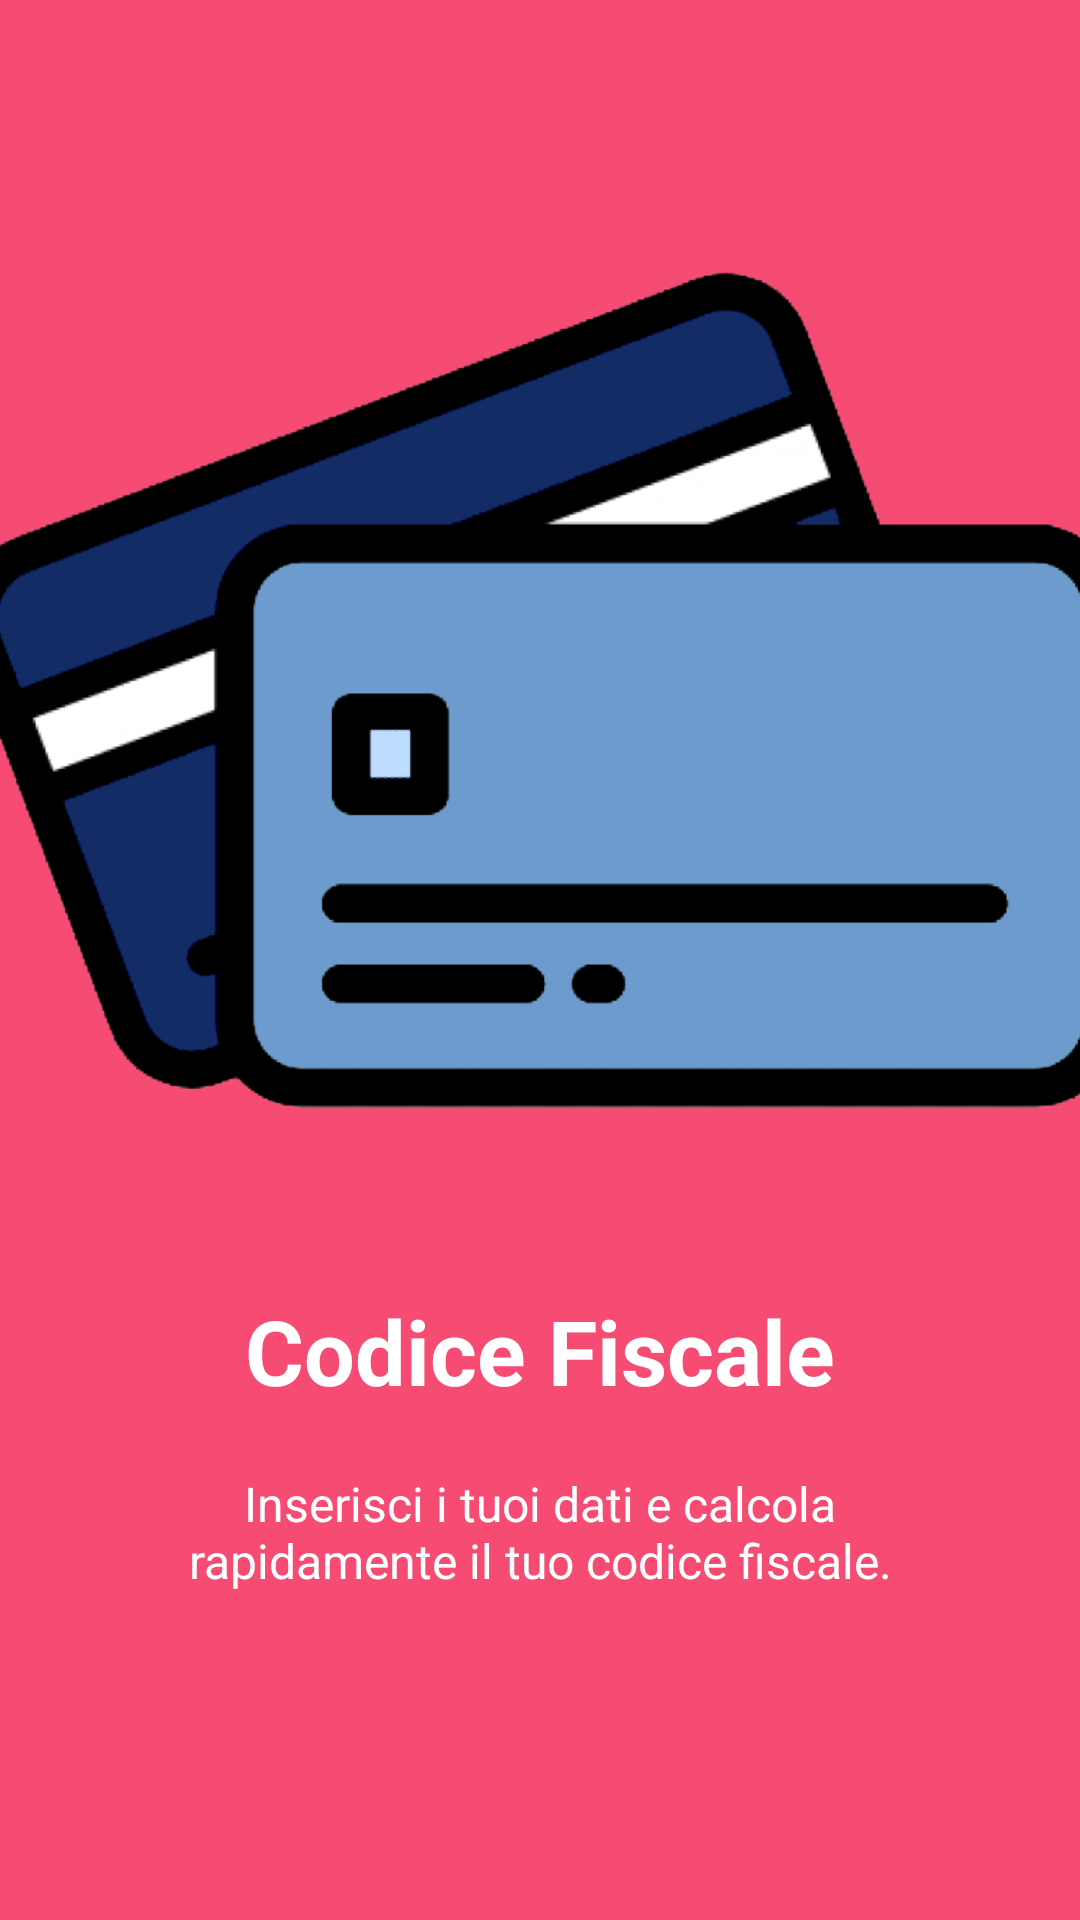

Layout XML and referenced resources for this Android screen:
<!-- AndroidManifest.xml: application theme LightTheme -->
<!-- res/layout/welcome_slide1.xml -->
<?xml version="1.0" encoding="utf-8"?>
<androidx.constraintlayout.widget.ConstraintLayout xmlns:android="http://schemas.android.com/apk/res/android"
    xmlns:app="http://schemas.android.com/apk/res-auto"
    android:layout_width="match_parent"
    android:layout_height="match_parent"
    android:background="@color/bg_screen1">

    <LinearLayout
        android:layout_width="wrap_content"
        android:layout_height="wrap_content"
        android:layout_centerInParent="true"
        android:layout_marginTop="30dp"
        android:gravity="center_horizontal"
        android:orientation="vertical"
        app:layout_constraintEnd_toEndOf="parent"
        app:layout_constraintStart_toStartOf="parent"
        app:layout_constraintTop_toTopOf="parent">

        <ImageView
            android:layout_width="400dp"
            android:layout_height="400dp"
            android:src="@drawable/intro_img_1" />

        <TextView
            android:layout_width="wrap_content"
            android:layout_height="wrap_content"
            android:text="@string/slide_1_title"
            android:textColor="@android:color/white"
            android:textSize="@dimen/slide_title"
            android:textStyle="bold" />

        <TextView
            android:layout_width="wrap_content"
            android:layout_height="wrap_content"
            android:layout_marginTop="20dp"
            android:paddingLeft="@dimen/desc_padding"
            android:paddingRight="@dimen/desc_padding"
            android:text="@string/slide_1_desc"
            android:textAlignment="center"
            android:textColor="@android:color/white"
            android:textSize="@dimen/slide_desc" />

    </LinearLayout>
</androidx.constraintlayout.widget.ConstraintLayout>
<!-- resources referenced by this layout -->
<resources>
  <color name="bg_screen1">#f64c73</color>
  <dimen name="desc_padding">40dp</dimen>
  <dimen name="slide_desc">16sp</dimen>
  <dimen name="slide_title">30sp</dimen>
  <!-- drawable intro_img_1: png bitmap (drawable-v24, 49618 bytes) -->
  <string name="slide_1_desc">Inserisci i tuoi dati e calcola rapidamente il tuo codice fiscale.</string>
  <string name="slide_1_title">Codice Fiscale</string>
  <style name="LightTheme" parent="Theme.AppCompat.Light.NoActionBar">
          <item name="colorPrimary">@color/colorActionBarLight</item>
          <item name="colorPrimaryDark">@color/colorStatusBarLight</item>
          <item name="activityBackgroundColor">@color/colorBackgroundLight</item>
          <item name="colorButtonNormal">@color/colorAccentLight</item>
          <item name="colorAccent">@color/colorAccentLight</item>
          <item name="outlineButtonColor">@color/colorAccentLight</item>
          <item name="filledButtonColor">@color/colorFilledLight</item>
          <item name="cardViewColor">@color/colorCardLight</item>
          <item name="cardViewTextColor">@color/colorCvTextLight</item>
          <item name="cardViewButtonPressed">@color/colorCodePressedLight</item>
          <item name="textColorNormal">@color/colorTextNormalLight</item>
          <item name="calendarIcon">@drawable/calendar_light</item>
          <item name="settingsThemeIcon">@drawable/theme_light</item>
          <item name="settingsProfileIcon">@drawable/profile_light</item>
          <item name="settingsDeleteIcon">@drawable/delete_light</item>
          <item name="settingsIntroIcon">@drawable/intro_light</item>
          <item name="iconCityAutoComplete">@drawable/city_light</item>
      </style>
  <color name="colorActionBarLight">#0d47a1</color>
  <color name="colorStatusBarLight">#0d47a1</color>
  <color name="colorBackgroundLight">#FFFFFF</color>
  <color name="colorAccentLight">#ec407a</color>
  <color name="colorFilledLight">#F5F5F5</color>
  <color name="colorCardLight">#B5D2FF</color>
  <color name="colorCvTextLight">#002171</color>
  <color name="colorCodePressedLight">#193E97</color>
  <color name="colorTextNormalLight">#3C3C3C</color>
  <!-- drawable calendar_light: png bitmap (drawable-v24, 419 bytes) -->
  <!-- drawable theme_light: png bitmap (drawable-v24, 1613 bytes) -->
  <!-- drawable profile_light: png bitmap (drawable-v24, 1096 bytes) -->
  <!-- drawable delete_light: png bitmap (drawable-v24, 611 bytes) -->
  <!-- drawable intro_light: png bitmap (drawable-v24, 801 bytes) -->
  <!-- drawable city_light: png bitmap (drawable-v24, 5261 bytes) -->
</resources>
